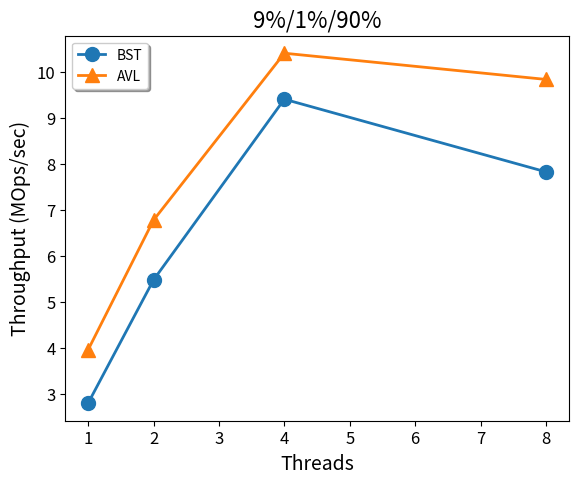
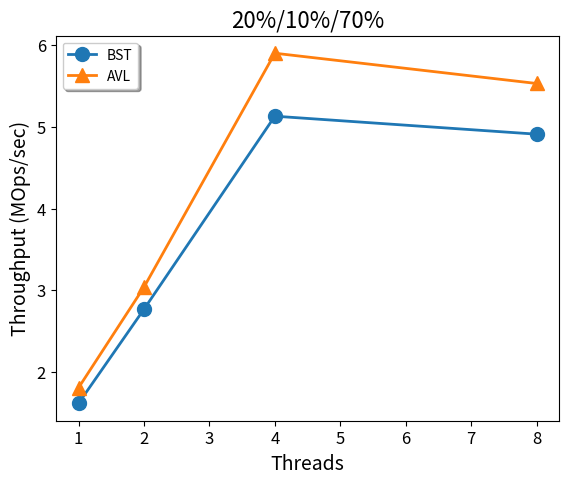
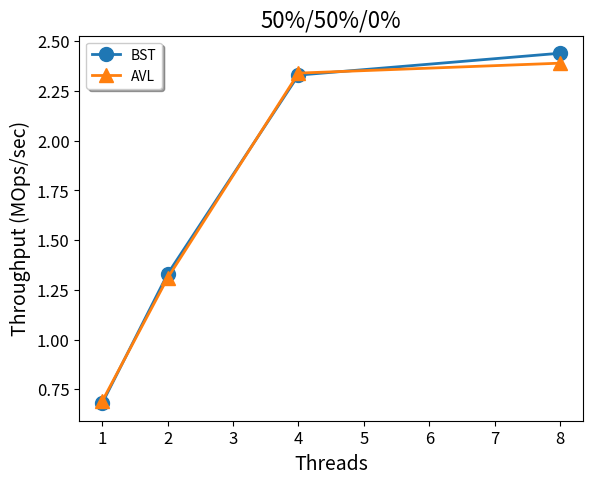
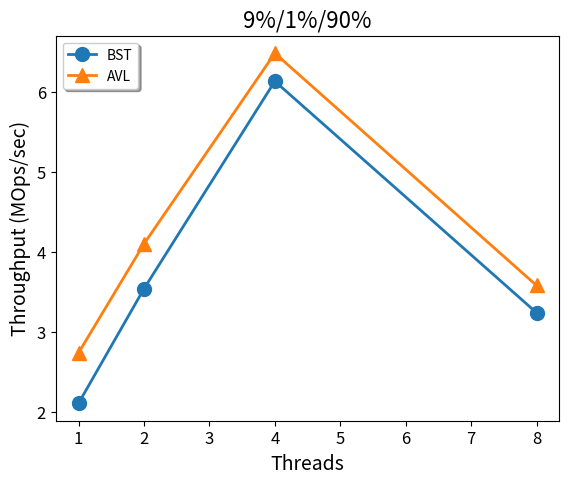
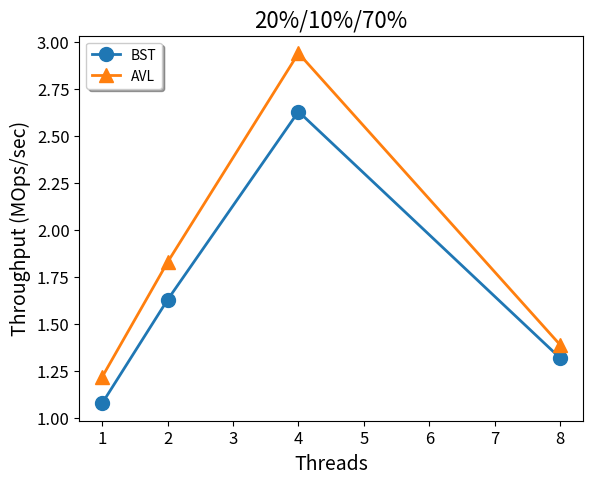
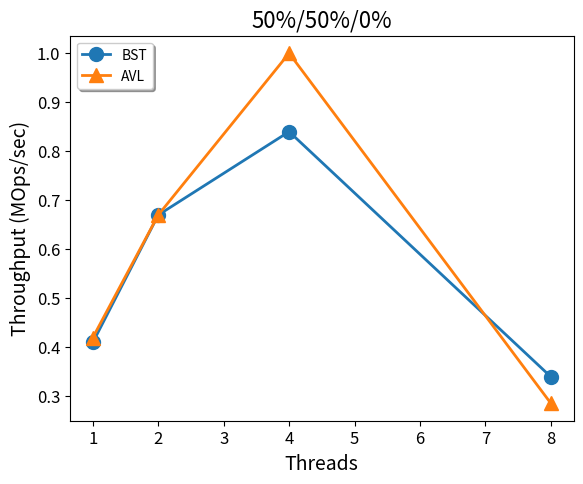
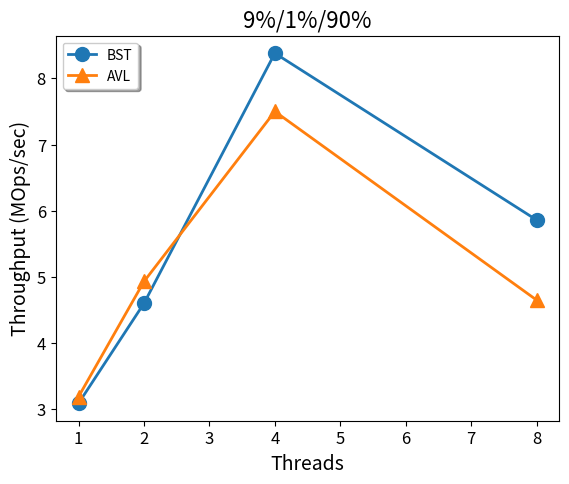
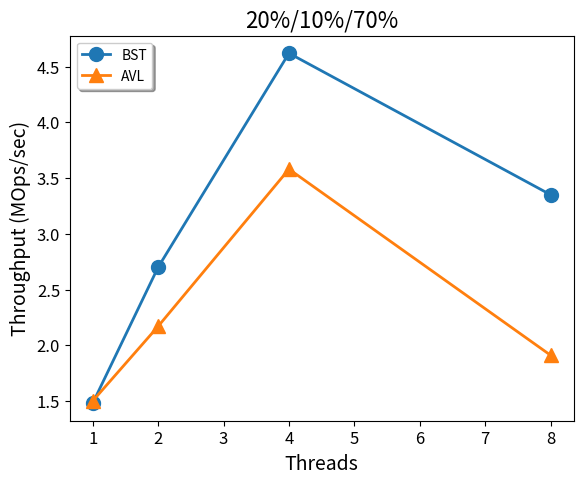
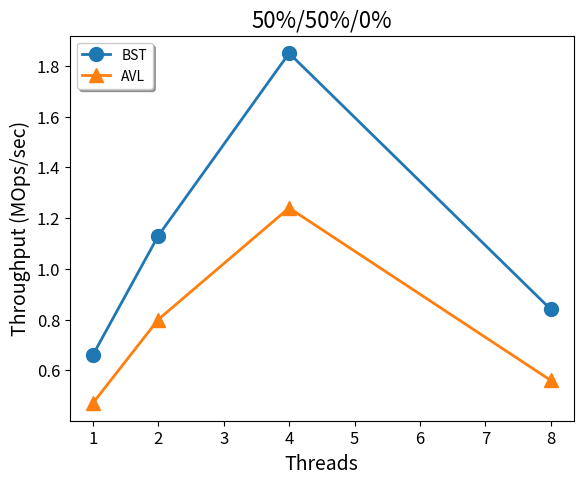

These figures' Python source, in order:
import numpy as np
from matplotlib import pyplot as plt

x = np.array([1, 2, 4,8])

bst = np.array([2.79,5.47,9.40,7.82])
avl = np.array([3.95,6.77,10.40,9.83])
fig = plt.figure(figsize=(6.5, 5))
ax1 = fig.add_subplot(111)
ax1.plot(x, bst, '-o', label="BST", markersize=10, linewidth=2)
ax1.plot(x, avl, '-^', label="AVL", markersize=10, linewidth=2)
plt.legend(loc='upper left', shadow=True)
plt.xlabel('Threads', fontsize=14)
plt.ylabel('Throughput (MOps/sec)', fontsize=14)
ax1.tick_params(labelsize=12)
plt.title('9%/1%/90%', fontsize=16)
# fig.set_size_inches(6.5, 5.)
# plt.show()
plt.savefig("conc-9-1-90", dpi=300, bbox_inches="tight")


bst = np.array([1.62, 2.77, 5.13, 4.91])
avl = np.array([1.81,3.04, 5.90,5.53])
fig = plt.figure(figsize=(6.5, 5))
ax1 = fig.add_subplot(111)
ax1.plot(x, bst, '-o', label="BST", markersize=10, linewidth=2)
ax1.plot(x, avl, '-^', label="AVL", markersize=10, linewidth=2)
plt.legend(loc='upper left', shadow=True)
plt.xlabel('Threads', fontsize=14)
plt.ylabel('Throughput (MOps/sec)', fontsize=14)
ax1.tick_params(labelsize=12)
plt.title('20%/10%/70%', fontsize=16)
# fig.set_size_inches(6.5, 5.)
# plt.show()
plt.savefig("conc-20-10-70", dpi=300, bbox_inches="tight")



bst = np.array([0.68,1.33,2.33,2.44])
avl = np.array([0.69, 1.31,2.34,2.39])
fig = plt.figure(figsize=(6.5, 5))
ax1 = fig.add_subplot(111)
ax1.plot(x, bst, '-o', label="BST", markersize=10, linewidth=2)
ax1.plot(x, avl, '-^', label="AVL", markersize=10, linewidth=2)
plt.legend(loc='upper left', shadow=True)
plt.xlabel('Threads', fontsize=14)
plt.ylabel('Throughput (MOps/sec)', fontsize=14)
ax1.tick_params(labelsize=12)
plt.title('50%/50%/0%', fontsize=16)
# fig.set_size_inches(6.5, 5.)
# plt.show()
plt.savefig("conc-50-50-0", dpi=300, bbox_inches="tight")



bst = np.array([2.11 , 3.54, 6.13, 3.24])
avl = np.array([2.74, 4.10, 6.48, 3.58])
fig = plt.figure(figsize=(6.5, 5))
ax1 = fig.add_subplot(111)
ax1.plot(x, bst, '-o', label="BST", markersize=10, linewidth=2)
ax1.plot(x, avl, '-^', label="AVL", markersize=10, linewidth=2)
plt.legend(loc='upper left', shadow=True)
plt.xlabel('Threads', fontsize=14)
plt.ylabel('Throughput (MOps/sec)', fontsize=14)
ax1.tick_params(labelsize=12)
plt.title('9%/1%/90%', fontsize=16)
# fig.set_size_inches(6.5, 5.)
# plt.show()
plt.savefig("stm1-9-1-90", dpi=300, bbox_inches="tight")



bst = np.array([1.08, 1.63, 2.63, 1.32])
avl = np.array([1.22, 1.83, 2.94, 1.39])
fig = plt.figure(figsize=(6.5, 5))
ax1 = fig.add_subplot(111)
ax1.plot(x, bst, '-o', label="BST", markersize=10, linewidth=2)
ax1.plot(x, avl, '-^', label="AVL", markersize=10, linewidth=2)
plt.legend(loc='upper left', shadow=True)
plt.xlabel('Threads', fontsize=14)
plt.ylabel('Throughput (MOps/sec)', fontsize=14)
ax1.tick_params(labelsize=12)
plt.title('20%/10%/70%', fontsize=16)
# fig.set_size_inches(6.5, 5.)
# plt.show()
plt.savefig("stm1-20-10-70", dpi=300, bbox_inches="tight")



bst = np.array([0.41, 0.67, 0.84, 0.34])
avl = np.array([0.42, 0.67, 1.00, 0.286])
fig = plt.figure(figsize=(6.5, 5))
ax1 = fig.add_subplot(111)
ax1.plot(x, bst, '-o', label="BST", markersize=10, linewidth=2)
ax1.plot(x, avl, '-^', label="AVL", markersize=10, linewidth=2)
plt.legend(loc='upper left', shadow=True)
plt.xlabel('Threads', fontsize=14)
plt.ylabel('Throughput (MOps/sec)', fontsize=14)
ax1.tick_params(labelsize=12)
plt.title('50%/50%/0%', fontsize=16)
# fig.set_size_inches(6.5, 5.)
# plt.show()
plt.savefig("stm1-50-50-0", dpi=300, bbox_inches="tight")



bst = np.array([3.09, 4.60, 8.38, 5.86])
avl = np.array([3.19, 4.93, 7.50, 4.65])
fig = plt.figure(figsize=(6.5, 5))
ax1 = fig.add_subplot(111)
ax1.plot(x, bst, '-o', label="BST", markersize=10, linewidth=2)
ax1.plot(x, avl, '-^', label="AVL", markersize=10, linewidth=2)
plt.legend(loc='upper left', shadow=True)
plt.xlabel('Threads', fontsize=14)
plt.ylabel('Throughput (MOps/sec)', fontsize=14)
ax1.tick_params(labelsize=12)
plt.title('9%/1%/90%', fontsize=16)
# fig.set_size_inches(6.5, 5.)
# plt.show()
plt.savefig("stm2-9-1-90", dpi=300, bbox_inches="tight")



bst = np.array([1.48, 2.70, 4.62, 3.35])
avl = np.array([1.50, 2.17, 3.58, 1.91])
fig = plt.figure(figsize=(6.5, 5))
ax1 = fig.add_subplot(111)
ax1.plot(x, bst, '-o', label="BST", markersize=10, linewidth=2)
ax1.plot(x, avl, '-^', label="AVL", markersize=10, linewidth=2)
plt.legend(loc='upper left', shadow=True)
plt.xlabel('Threads', fontsize=14)
plt.ylabel('Throughput (MOps/sec)', fontsize=14)
ax1.tick_params(labelsize=12)
plt.title('20%/10%/70%', fontsize=16)
# fig.set_size_inches(6.5, 5.)
# plt.show()
plt.savefig("stm2-20-10-70", dpi=300, bbox_inches="tight")


bst = np.array([0.66, 1.13, 1.85, 0.84])
avl = np.array([0.47, 0.80, 1.24, 0.56])
fig = plt.figure(figsize=(6.5, 5))
ax1 = fig.add_subplot(111)
ax1.plot(x, bst, '-o', label="BST", markersize=10, linewidth=2)
ax1.plot(x, avl, '-^', label="AVL", markersize=10, linewidth=2)
plt.legend(loc='upper left', shadow=True)
plt.xlabel('Threads', fontsize=14)
plt.ylabel('Throughput (MOps/sec)', fontsize=14)
ax1.tick_params(labelsize=12)
plt.title('50%/50%/0%', fontsize=16)
# fig.set_size_inches(6.5, 5.)
# plt.show()
plt.savefig("stm2-50-50-0", dpi=300, bbox_inches="tight")